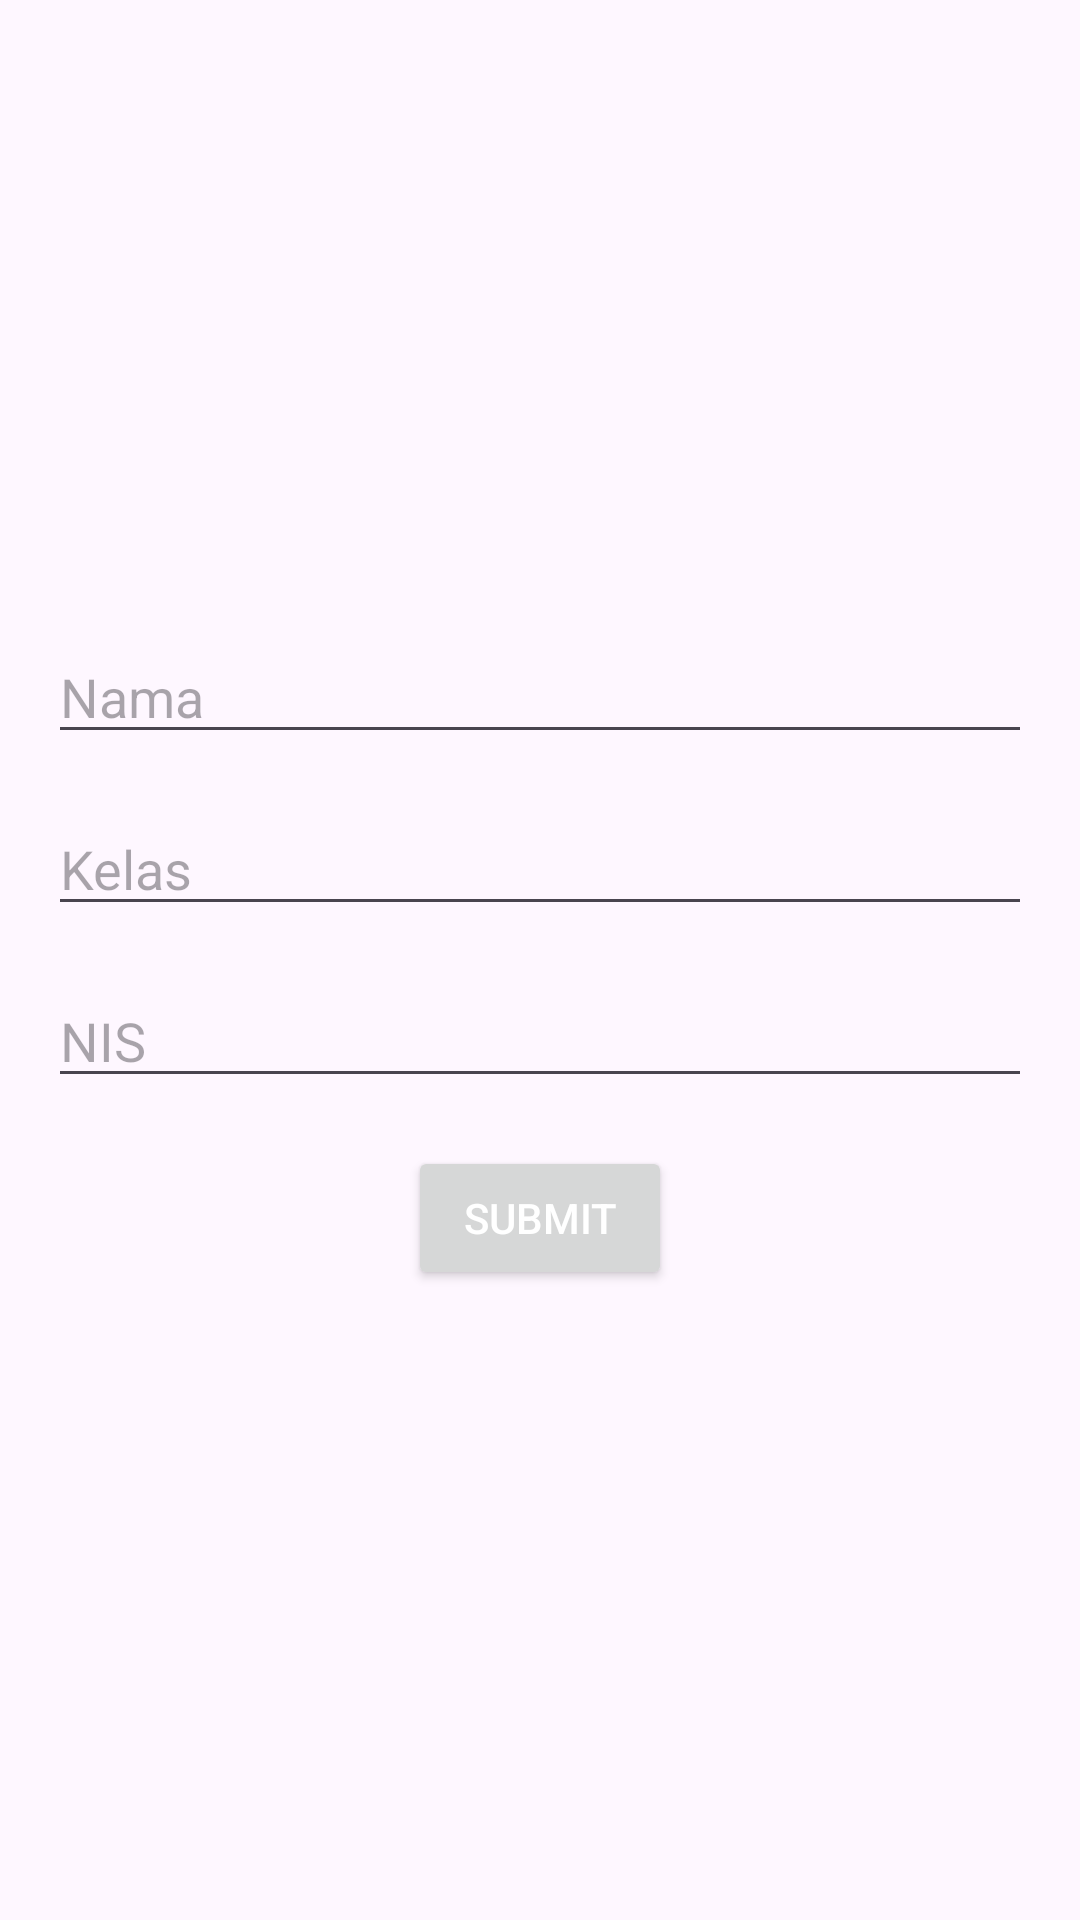

Android layout source for this screen:
<!-- AndroidManifest.xml: application theme Theme.Seny_Jobsheett10 -->
<!-- res/layout/activity_main.xml -->
<?xml version="1.0" encoding="utf-8"?>
<RelativeLayout xmlns:android="http://schemas.android.com/apk/res/android"
    xmlns:tools="http://schemas.android.com/tools"
    android:layout_width="match_parent"
    android:layout_height="match_parent"
    android:padding="16dp"
    tools:context=".MainActivity">

    <LinearLayout
        android:layout_width="match_parent"
        android:layout_height="wrap_content"
        android:orientation="vertical"
        android:layout_centerInParent="true">

        <EditText
            android:id="@+id/editTextName"
            android:layout_width="match_parent"
            android:layout_height="wrap_content"
            android:hint="Nama" />

        <EditText
            android:id="@+id/editTextClass"
            android:layout_width="match_parent"
            android:layout_height="wrap_content"
            android:hint="Kelas"
            android:layout_marginTop="16dp" />

        <EditText
            android:id="@+id/editTextNIS"
            android:layout_width="match_parent"
            android:layout_height="wrap_content"
            android:hint="NIS"
            android:layout_marginTop="16dp" />

        <Button
            android:id="@+id/buttonSubmit"
            android:layout_width="wrap_content"
            android:layout_height="wrap_content"
            android:text="SUBMIT"
            android:layout_gravity="center_horizontal"
            android:layout_marginTop="16dp"
            android:textColor="@android:color/white"/>
    </LinearLayout>
</RelativeLayout>
<!-- resources referenced by this layout -->
<resources>
  <style name="Theme.Seny_Jobsheett10" parent="Base.Theme.Seny_Jobsheett10" />
  <style name="Base.Theme.Seny_Jobsheett10" parent="Theme.Material3.DayNight.NoActionBar">
          
          
      </style>
</resources>
